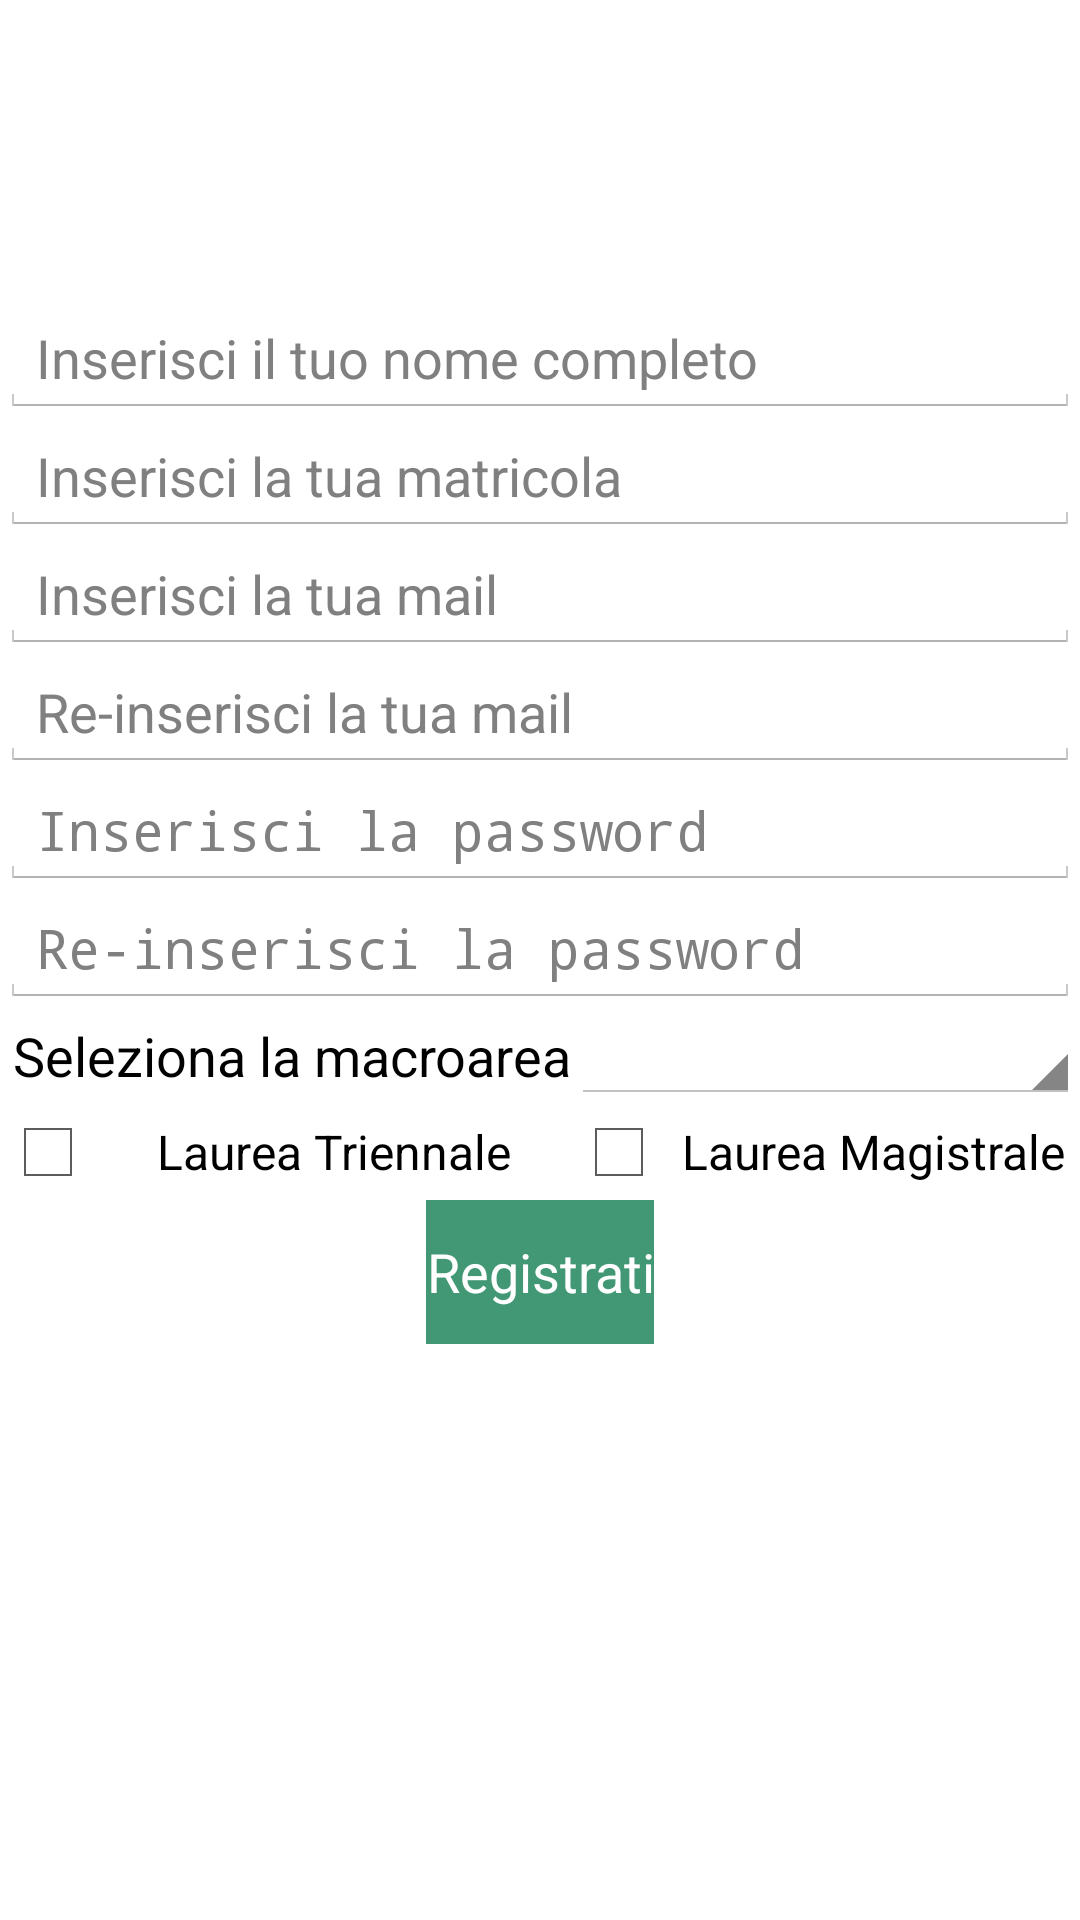

Layout XML and referenced resources for this Android screen:
<!-- AndroidManifest.xml: application theme AppTheme -->
<!-- res/layout/activity_registration.xml -->
<?xml version="1.0" encoding="utf-8"?>
<RelativeLayout
    android:layout_width="fill_parent"
    android:layout_height="fill_parent"
    xmlns:android="http://schemas.android.com/apk/res/android">

    <EditText
        android:layout_width="match_parent"
        android:layout_height="wrap_content"
        android:inputType="textPersonName"
        android:ems="10"
        android:hint="@string/reg_nome"
        android:id="@+id/etNewUser"
        android:layout_below="@+id/ivLogo"
        android:layout_alignParentStart="true" />

    <EditText
        android:layout_width="match_parent"
        android:layout_height="wrap_content"
        android:inputType="textPassword"
        android:hint="@string/reg_password"
        android:ems="10"
        android:id="@+id/etNewPass"
        android:typeface="normal"
        android:visibility="visible"
        android:layout_below="@+id/etNewMail2"
        android:layout_alignParentLeft="true"
        android:layout_alignParentStart="true" />

    <EditText
        android:layout_width="match_parent"
        android:layout_height="wrap_content"
        android:inputType="textEmailAddress"
        android:hint="@string/reg_mail"
        android:ems="10"
        android:id="@+id/etNewMail"
        android:layout_below="@+id/etNewId"
        android:layout_alignParentStart="true" />

    <EditText
        android:layout_width="match_parent"
        android:layout_height="wrap_content"
        android:hint="@string/reg_id"
        android:id="@+id/etNewId"
        android:typeface="normal"
        android:layout_below="@+id/etNewUser"
        android:layout_alignParentStart="true" />

    <Button
        android:layout_width="wrap_content"
        android:layout_height="wrap_content"
        android:text="@string/submitSignUp"
        android:id="@+id/btSignUp"
        android:background="#ff429874"
        android:textColor="#ffffffff"
        android:layout_below="@+id/cbFirstDegree"
        android:layout_centerHorizontal="true" />

    <ImageView
        android:layout_width="wrap_content"
        android:layout_height="300px"
        android:id="@+id/ivLogo"
        android:src="@drawable/tv"
        android:layout_alignParentLeft="true"
        android:layout_alignParentStart="true"/>

    <EditText
        android:layout_width="match_parent"
        android:layout_height="wrap_content"
        android:inputType="textPassword"
        android:hint="@string/conf_password"
        android:ems="10"
        android:id="@+id/etNewPass2"
        android:typeface="normal"
        android:visibility="visible"
        android:layout_below="@+id/etNewPass"
        android:layout_alignParentLeft="true"
        android:layout_alignParentStart="true" />

    <EditText
        android:layout_width="match_parent"
        android:layout_height="wrap_content"
        android:inputType="textEmailAddress"
        android:hint="@string/reg_mail2"
        android:ems="10"
        android:id="@+id/etNewMail2"
        android:layout_below="@+id/etNewMail"
        android:layout_centerHorizontal="true" />
    <TextView
        android:layout_width="wrap_content"
        android:layout_height="wrap_content"
        android:textAppearance="?android:attr/textAppearanceMedium"
        android:text="@string/reg_dept"
        android:id="@+id/tvDept"
        android:gravity="center"
        android:layout_below="@+id/etNewPass2"
        android:layout_alignParentStart="true"
        android:layout_alignBottom="@+id/spDept" />

    <Spinner
        android:layout_width="wrap_content"
        android:layout_height="wrap_content"
        android:id="@+id/spDept"
        android:layout_toEndOf="@+id/tvDept"
        android:layout_below="@+id/etNewPass2"
        android:layout_alignParentEnd="true" />

    <CheckBox
        android:layout_width="wrap_content"
        android:layout_height="wrap_content"
        android:text="@string/firstDegree"
        android:id="@+id/cbFirstDegree"
        android:layout_toStartOf="@+id/spDept"
        android:onClick="onCheckboxClicked"
        android:gravity="center"
        android:layout_below="@+id/tvDept"
        android:layout_alignParentStart="true" />

    <CheckBox
        android:layout_width="wrap_content"
        android:layout_height="wrap_content"
        android:text="@string/secondDegree"
        android:id="@+id/cbSecondDegree"
        android:layout_alignTop="@+id/cbFirstDegree"
        android:layout_alignParentEnd="true"
        android:onClick="onCheckboxClicked"
        android:gravity="center"
        android:layout_toEndOf="@+id/tvDept" />

</RelativeLayout>
<!-- resources referenced by this layout -->
<resources>
  <string name="conf_password">Re-inserisci la password</string>
  <string name="firstDegree">Laurea Triennale</string>
  <string name="reg_dept">\ Seleziona la macroarea</string>
  <string name="reg_id">Inserisci la tua matricola</string>
  <string name="reg_mail">Inserisci la tua mail</string>
  <string name="reg_mail2">Re-inserisci la tua mail</string>
  <string name="reg_nome">Inserisci il tuo nome completo</string>
  <string name="reg_password">Inserisci la password</string>
  <string name="secondDegree">Laurea Magistrale</string>
  <string name="submitSignUp">Registrati</string>
  <style name="AppTheme" parent="android:Theme.Holo.Light.DarkActionBar">
          <item name="android:actionBarStyle">@style/ActionBarStyle</item>
      </style>
  <style name="ActionBarStyle" parent="android:style/Widget.Holo.Light.ActionBar">
          <item name="android:colorBackground">#FF429874</item>
          <item name="android:textColor">#FFFFFF</item>
          <item name="android:background">#FF429874</item>
          <item name="android:titleTextStyle">@style/TitleTextStyle</item>
      </style>
  <style name="TitleTextStyle" parent="android:Theme.Holo.Light.DarkActionBar">
          <item name="android:textColor">#FFFFFF</item>
          <item name="android:textSize">20sp</item>
      </style>
</resources>
